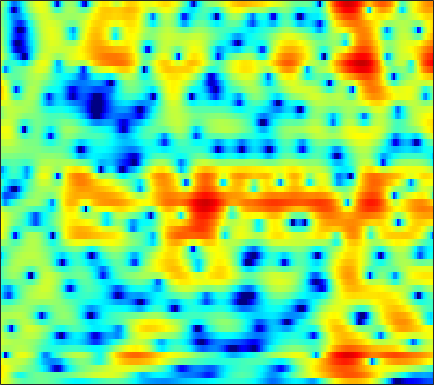

The file beside this chart, header and first rows:
4.7363, 4.314, 3.6671, 2.9281, 2.325, 1.468, 0.58994, -0.044239, -0.79726, -1.376, -1.7194, -1.8165, -1.7635, -1.5731, -1.4014, -1.1693, -0.97132, -0.86547, -0.77858, -0.77248, -0.84704, -0.95199, -1.165, -1.4537
5.885, 5.175, 4.073, 2.782, 1.687, 0.07887, -1.619, -2.821, -4.018, -4.41, -4.025, -3.46, -2.634, -1.906, -1.468, -1.036, -0.7708, -0.6696, -0.6478, -0.7253, -0.8764, -1.02, -1.233, -1.444
5.867, 5.392, 4.733, 4.06, 3.558, 2.902, 2.284, 1.854, 1.329, 0.8557, 0.418, 0.1023, -0.3297, -0.7911, -1.172, -1.749, -2.423, -3.004, -3.921, -5.001, -6.288, -7.43, -9.281, -11.65
4.949, 4.294, 3.569, 3.058, 2.818, 2.647, 2.569, 2.53, 2.439, 2.258, 1.952, 1.624, 1.044, 0.2884, -0.4076, -1.508, -2.793, -3.872, -5.41, -6.943, -8.287, -9.054, -9.749, -10.1
-0.7377, -5.109, -17.25, -8.687, -3.779, -0.221, 1.877, 2.906, 3.786, 4.233, 4.323, 4.178, 3.727, 2.975, 2.212, 0.8979, -0.7921, -2.345, -4.814, -7.603, -9.959, -10.35, -8.849, -6.781
2.391, 1.89, 1.437, 1.264, 1.304, 1.491, 1.738, 1.91, 2.071, 2.129, 2.061, 1.924, 1.625, 1.184, 0.7751, 0.1414, -0.5724, -1.129, -1.853, -2.495, -3.022, -3.331, -3.628, -3.789
3.041, 2.739, 2.381, 2.096, 1.938, 1.799, 1.727, 1.707, 1.695, 1.676, 1.625, 1.555, 1.401, 1.168, 0.9303, 0.5528, 0.08523, -0.3233, -0.9409, -1.614, -2.335, -2.908, -3.727, -4.586
2.775, 2.141, 1.296, 0.5628, 0.176, -0.03045, 0.1309, 0.434, 0.9513, 1.478, 1.927, 2.176, 2.384, 2.439, 2.382, 2.183, 1.844, 1.499, 0.8985, 0.1357, -0.7967, -1.63, -2.977, -4.691
1.694, 0.2138, -2.563, -7.066, -13.3, -17.06, -7.461, -3.99, -1.087, 0.7644, 1.978, 2.572, 3.05, 3.238, 3.218, 3.027, 2.692, 2.38, 1.899, 1.346, 0.7379, 0.2402, -0.49, -1.307
1.878, 1.352, 0.5406, -0.2433, -0.6512, -0.7598, -0.3317, 0.1999, 0.9511, 1.578, 1.968, 2.083, 1.979, 1.582, 1.078, 0.1524, -1.004, -1.9, -2.906, -3.397, -3.245, -2.829, -2.139, -1.503
1.569, 1.681, 1.761, 1.799, 1.83, 1.891, 1.975, 2.046, 2.108, 2.088, 1.922, 1.667, 1.108, 0.2157, -0.7157, -2.452, -5.007, -7.769, -13.41, -17.67, -11.04, -7.583, -4.585, -2.639
-0.158, -0.00281, 0.1589, 0.313, 0.4413, 0.628, 0.8216, 0.9595, 1.112, 1.209, 1.2, 1.119, 0.8818, 0.4867, 0.09921, -0.5244, -1.246, -1.771, -2.285, -2.453, -2.241, -1.895, -1.311, -0.7238
-2.768, -3.035, -3.298, -3.345, -3.199, -2.754, -2.116, -1.582, -0.8743, -0.2414, 0.2862, 0.592, 0.896, 1.081, 1.151, 1.184, 1.17, 1.132, 1.074, 1.042, 1.04, 1.041, 1.027, 0.9885
-6.262, -7.965, -10.84, -13.45, -12.99, -9.782, -6.689, -4.858, -2.937, -1.492, -0.3905, 0.2693, 0.9653, 1.5, 1.806, 2.123, 2.374, 2.52, 2.639, 2.683, 2.644, 2.556, 2.351, 2.022
-5.732, -6.883, -8.548, -9.645, -9.367, -7.622, -5.51, -4.104, -2.578, -1.412, -0.5297, -0.01425, 0.5454, 1.034, 1.386, 1.827, 2.233, 2.525, 2.864, 3.092, 3.178, 3.143, 2.939, 2.523
-3.402, -3.107, -2.786, -2.442, -2.158, -1.737, -1.308, -1.036, -0.835, -0.8406, -1.085, -1.401, -1.843, -2.088, -1.928, -1.207, -0.1428, 0.677, 1.663, 2.424, 2.923, 3.11, 3.117, 2.862
-2.236, -1.359, -0.463, 0.1952, 0.5675, 0.8885, 0.9817, 0.8768, 0.4622, -0.3958, -1.875, -3.565, -7.241, -15.42, -24.77, -9.416, -4.174, -1.787, 0.3202, 1.657, 2.46, 2.779, 2.879, 2.695
-1.897, -1.156, -0.2472, 0.5101, 0.9781, 1.439, 1.677, 1.694, 1.505, 1.047, 0.3459, -0.337, -1.267, -1.973, -2.074, -1.491, -0.5604, 0.1848, 1.041, 1.602, 1.83, 1.789, 1.453, 0.8092
-4.387, -3.259, -1.856, -0.6554, 0.07605, 0.8433, 1.405, 1.7, 1.927, 2.008, 1.985, 1.914, 1.814, 1.747, 1.711, 1.718, 1.791, 1.807, 1.756, 1.571, 1.17, 0.6999, -0.1762, -1.45
-7.385, -5.233, -3.166, -1.675, -0.8031, 0.09059, 0.7658, 1.169, 1.587, 1.896, 2.112, 2.233, 2.322, 2.38, 2.377, 2.277, 2.141, 1.983, 1.666, 1.233, 0.6745, 0.1466, -0.7116, -1.745
-3.058, -2.454, -1.714, -1.129, -0.7789, -0.3715, -0.009422, 0.2569, 0.6287, 1.015, 1.387, 1.632, 1.877, 2.009, 2.059, 2.028, 1.817, 1.597, 1.185, 0.6421, 0.02864, -0.4688, -1.143, -1.74
1.36, 1.041, 0.5003, -0.182, -0.7808, -1.52, -1.96, -1.963, -1.454, -0.6174, 0.2466, 0.8337, 1.479, 1.853, 2.001, 2.059, 1.848, 1.545, 0.9635, 0.1349, -0.9585, -1.881, -3.159, -4.157
4.564, 3.74, 2.244, 0.1579, -2.015, -6.368, -14.21, -15.55, -7.704, -3.672, -1.286, -0.1346, 0.8485, 1.472, 1.651, 1.639, 1.504, 1.213, 0.6017, -0.3189, -1.783, -3.358, -6.66, -13.26
5.017, 4.215, 2.873, 1.233, -0.165, -2.078, -3.579, -4.069, -3.746, -2.983, -2.295, -1.996, -1.907, -2.091, -2.267, -2.59, -2.775, -2.777, -2.75, -2.748, -2.852, -3.085, -3.362, -3.445
4.831, 4.201, 3.284, 2.31, 1.595, 0.6716, -0.1532, -0.6856, -1.321, -1.97, -2.79, -3.546, -4.916, -7.052, -8.879, -11.56, -12.54, -10.99, -8.358, -6.328, -4.774, -3.914, -2.915, -2.011
4.468, 3.832, 3.042, 2.295, 1.796, 1.178, 0.6139, 0.2253, -0.3686, -1.115, -2.036, -2.941, -4.428, -6.65, -8.612, -11.47, -12.35, -10.85, -8.384, -6.387, -5.073, -4.245, -3.334, -2.465
2.712, 1.738, 0.7769, 0.2622, 0.08197, 0.07265, 0.1378, 0.1683, 0.1768, 0.1102, -0.06097, -0.3397, -0.841, -1.358, -1.869, -2.259, -2.667, -2.783, -2.876, -3.07, -3.516, -4.112, -5.195, -5.972
-4.117, -7.444, -9.664, -7.825, -6.163, -4.464, -3.207, -2.451, -1.519, -0.6704, -0.009622, 0.4308, 0.821, 1.155, 1.242, 1.251, 1.185, 0.9932, 0.5723, -0.1993, -1.373, -2.796, -5.576, -9.649
-6.946, -10.09, -12.46, -12.42, -11.99, -11.53, -10.82, -9.673, -7.665, -5.683, -3.85, -2.66, -1.379, -0.4726, 0.1594, 0.6173, 1.011, 1.116, 1.108, 0.8801, 0.5134, 0.174, -0.2321, -0.37
-3.978, -5.816, -8.232, -10.82, -13.34, -18.8, -30.45, -20.49, -13.3, -9.146, -6.446, -4.963, -3.26, -1.933, -1.102, -0.1472, 0.5582, 0.9759, 1.342, 1.552, 1.571, 1.557, 1.464, 1.439
-2.247, -3.491, -5.043, -6.313, -7.183, -8.051, -8.498, -8.252, -7.42, -6.497, -5.558, -4.719, -3.696, -2.378, -1.44, -0.05745, 1.085, 1.813, 2.521, 2.921, 3.004, 2.837, 2.353, 1.547
-6.052, -6.478, -5.37, -4.204, -3.606, -3.198, -3.105, -3.272, -3.767, -4.77, -6.311, -7.827, -8.866, -6.73, -3.941, -0.9708, 1.346, 2.604, 3.791, 4.423, 4.573, 4.313, 3.458, 1.816
-9.541, -9.1, -6.405, -4.334, -3.347, -2.619, -2.372, -2.534, -3.228, -4.441, -6.367, -8.198, -9.765, -7.586, -5.162, -2.183, -0.02399, 1.206, 2.369, 3.072, 3.366, 3.348, 3.007, 2.4
-1.826, -2.097, -2.115, -1.898, -1.722, -1.555, -1.525, -1.606, -1.843, -2.19, -2.532, -2.716, -2.647, -2.268, -1.739, -0.9402, -0.09745, 0.4647, 1.067, 1.505, 1.746, 1.836, 1.828, 1.728
0.07709, 0.01541, -0.03086, -0.05147, -0.05744, -0.0823, -0.1638, -0.2434, -0.3627, -0.5041, -0.6066, -0.6425, -0.6139, -0.5143, -0.3729, -0.1699, 0.07102, 0.2262, 0.4061, 0.5211, 0.5867, 0.5915, 0.5775, 0.5266
0.9068, 1.087, 1.239, 1.289, 1.273, 1.182, 1.033, 0.889, 0.6731, 0.4715, 0.2959, 0.2026, 0.09338, 0.0564, 0.01521, -0.0003731, -0.0737, -0.1504, -0.3007, -0.5057, -0.7254, -0.89, -1.059, -1.138
1.927, 2.302, 2.591, 2.668, 2.592, 2.34, 1.958, 1.603, 1.081, 0.5915, 0.1923, -0.01496, -0.1492, -0.176, -0.1754, -0.2171, -0.3898, -0.6291, -1.145, -1.861, -2.75, -3.409, -4.099, -4.257
3.604, 3.972, 4.196, 4.126, 3.88, 3.285, 2.366, 1.475, 0.05822, -1.484, -2.7, -3.071, -2.68, -1.867, -1.236, -0.7137, -0.5545, -0.758, -1.495, -2.87, -5.154, -7.769, -13.32, -16.33
4.222, 4.469, 4.581, 4.399, 4.047, 3.229, 1.914, 0.5065, -2.176, -6.549, -15.99, -23.21, -9.273, -4.71, -2.849, -1.339, -0.6673, -0.5812, -0.9389, -1.836, -3.206, -4.457, -5.995, -6.331
2.43, 2.812, 3.138, 3.195, 3.036, 2.546, 1.718, 0.878, -0.4835, -1.973, -3.121, -3.465, -3.087, -2.213, -1.594, -0.9142, -0.5726, -0.4963, -0.6238, -0.9661, -1.398, -1.717, -2.039, -2.132
-0.0742, 0.9108, 1.79, 2.269, 2.406, 2.351, 2.088, 1.793, 1.319, 0.8584, 0.4718, 0.2664, 0.1353, 0.06278, 0.05192, -0.03501, -0.1929, -0.3744, -0.7128, -1.11, -1.513, -1.797, -2.087, -2.272
0.3591, 1.269, 2.043, 2.425, 2.535, 2.508, 2.366, 2.22, 2.012, 1.825, 1.638, 1.52, 1.325, 1.083, 0.8624, 0.443, -0.09405, -0.6116, -1.415, -2.294, -3.176, -3.746, -4.276, -4.499
3.901, 3.814, 3.561, 3.138, 2.741, 2.173, 1.661, 1.388, 1.238, 1.266, 1.421, 1.534, 1.589, 1.515, 1.279, 0.7723, -0.0782, -0.9594, -2.503, -4.542, -7.092, -9.051, -10.65, -9.991
6.813, 5.994, 4.707, 3.157, 1.78, -0.2893, -2.354, -3.326, -3.141, -1.785, -0.3004, 0.5816, 1.434, 1.846, 1.874, 1.557, 0.7764, -0.1191, -1.833, -4.317, -7.896, -11.58, -15.56, -12.53
7.361, 6.163, 4.343, 2.149, 0.1255, -3.45, -8.966, -14.87, -10.8, -5.321, -2.196, -0.6408, 0.7319, 1.51, 1.832, 1.843, 1.511, 1.022, 0.08805, -1.119, -2.412, -3.309, -4.211, -4.662
5.869, 4.615, 2.936, 1.292, 0.09241, -1.411, -2.569, -3.043, -2.982, -2.287, -1.266, -0.5291, 0.3063, 0.9517, 1.261, 1.481, 1.461, 1.29, 0.8807, 0.3083, -0.3744, -0.9313, -1.676, -2.401
3.642, 2.041, 0.3462, -0.7054, -1.121, -1.366, -1.405, -1.331, -1.132, -0.7531, -0.3039, 0.08674, 0.6624, 1.196, 1.518, 1.896, 2.085, 2.118, 1.987, 1.657, 1.098, 0.5447, -0.3382, -1.348
0.07236, -4.646, -10.38, -7.18, -4.698, -2.778, -1.831, -1.447, -1.124, -0.8884, -0.6084, -0.2452, 0.3978, 1.189, 1.867, 2.648, 3.292, 3.628, 3.828, 3.698, 3.208, 2.587, 1.346, -0.4404
2.586, -0.1485, -2.826, -3.453, -3.243, -3.064, -3.245, -3.673, -4.562, -5.612, -6.416, -6.279, -5.021, -2.832, -1.029, 0.9348, 2.513, 3.383, 4.161, 4.478, 4.337, 3.913, 2.833, 1.043
3.891, 2.106, -0.1198, -2.193, -3.648, -5.605, -7.476, -9.017, -11.32, -14.39, -20.08, -27.61, -16.41, -9.654, -6.464, -3.155, -0.7443, 0.6129, 1.943, 2.799, 3.231, 3.275, 3.041, 2.522
2.852, 1.088, -1.461, -4.281, -6.629, -10.11, -13.89, -16.62, -18.21, -17.51, -15.93, -14.53, -12.15, -9.341, -7.113, -4.526, -2.317, -0.9396, 0.5616, 1.693, 2.465, 2.844, 3.127, 3.21
1.986, 0.259, -2.344, -5.362, -7.921, -11.94, -16.82, -21.09, -23.07, -19.01, -15.48, -13.31, -10.54, -8.05, -6.361, -4.188, -2.262, -0.9667, 0.4818, 1.637, 2.522, 3.025, 3.47, 3.69
1.587, 0.02643, -2.282, -4.837, -6.911, -9.698, -12.39, -14.08, -15.49, -15.59, -14.18, -12.47, -10.01, -7.542, -5.763, -3.587, -1.707, -0.4697, 0.9285, 2.049, 2.918, 3.401, 3.833, 4.031
1.145, -0.2052, -2.248, -4.521, -6.391, -9.13, -12.39, -15.32, -20.72, -26.45, -18.92, -14.67, -10.44, -7.199, -5.167, -2.937, -1.065, 0.09874, 1.406, 2.435, 3.184, 3.578, 3.906, 4.021
0.4362, -0.7956, -2.607, -4.593, -6.174, -8.35, -10.59, -12.11, -13.72, -14.19, -12.61, -10.59, -7.858, -5.336, -3.718, -1.798, -0.2054, 0.7823, 1.842, 2.628, 3.157, 3.401, 3.54, 3.491
0.03604, -1.219, -3.141, -5.276, -6.914, -8.868, -10.09, -10.39, -9.949, -8.828, -7.354, -6.125, -4.383, -2.645, -1.387, 0.05837, 1.257, 1.981, 2.693, 3.115, 3.275, 3.231, 2.972, 2.543
0.7373, -0.6694, -3.136, -6.418, -9.601, -15.84, -20.84, -16.29, -11.29, -7.9, -5.322, -3.647, -1.689, -0.02709, 1.036, 2.236, 3.16, 3.661, 4.051, 4.098, 3.768, 3.253, 2.205, 0.7521
1.823, 0.3981, -1.917, -4.684, -6.956, -9.782, -11.15, -10.68, -8.679, -6.418, -4.193, -2.598, -0.6929, 0.9396, 1.954, 3.084, 3.884, 4.271, 4.479, 4.32, 3.718, 2.929, 1.326, -1.166
